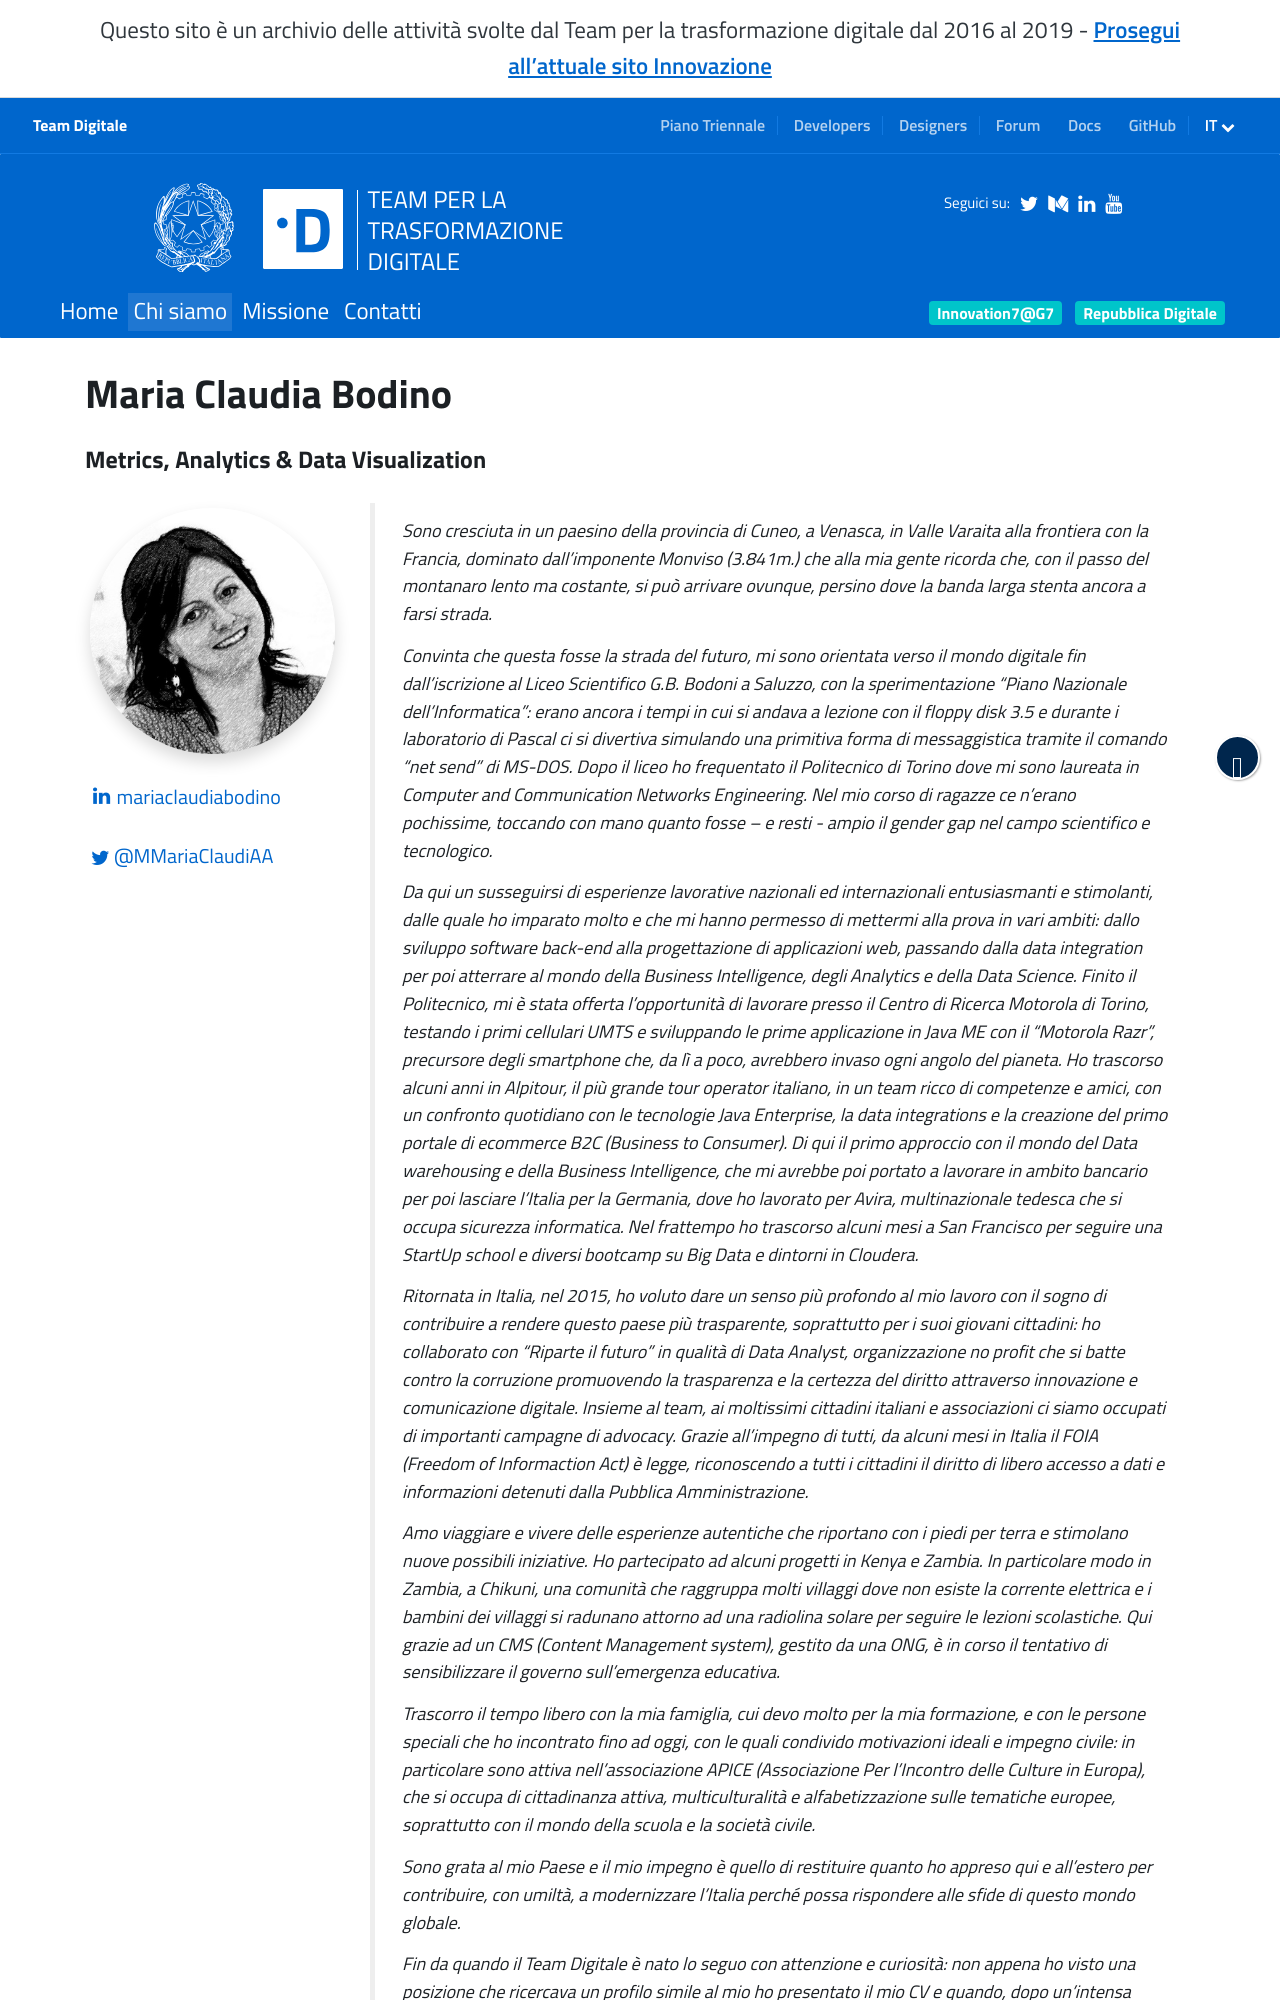

repository: teamdigitale/teamdigitale.governo.it · page: it/people/maria-claudia-bodino.htm · generator: jekyll

---
title: Maria Claudia Bodino
lang: it
permalink: /it/people/maria-claudia-bodino.htm
layout: people
role: Metrics, Analytics & Data Visualization 
twitter_user: MMariaClaudiAA
linkedin_url: https://www.linkedin.com/in/mariaclaudiabodino/
ref: maria-claudia-bodino
parent_ref: team
start_date: 8 gennaio 2018
period_provided: fino al 31 dicembre 2019
annual_compensation: € 63.000
approved_by_court: Il decreto di nomina è in fase di registrazione presso la Corte dei Conti
---

Sono cresciuta in un paesino della provincia di Cuneo, a Venasca, in Valle Varaita alla frontiera con la Francia, dominato dall’imponente Monviso (3.841m.) che alla mia gente ricorda che, con il passo del montanaro lento ma costante, si può arrivare ovunque, persino dove la banda larga stenta ancora a farsi strada.
 
Convinta che questa fosse la strada del futuro, mi sono orientata verso il mondo digitale fin dall’iscrizione al Liceo Scientifico G.B. Bodoni a Saluzzo, con la sperimentazione "Piano Nazionale dell'Informatica": erano ancora i tempi in cui si andava a lezione con il floppy disk 3.5 e durante i laboratorio di Pascal ci si divertiva simulando una primitiva forma di messaggistica tramite il comando "net send" di MS-DOS. Dopo il liceo ho frequentato il Politecnico di Torino dove mi sono laureata in Computer and Communication Networks Engineering. Nel mio corso di ragazze ce n'erano pochissime, toccando con mano quanto fosse – e resti - ampio il gender gap nel campo scientifico e tecnologico. 

Da qui un susseguirsi di esperienze lavorative nazionali ed internazionali entusiasmanti e stimolanti, dalle quale ho imparato molto e che mi hanno permesso di mettermi alla prova  in vari ambiti: dallo sviluppo software back-end alla progettazione di applicazioni web, passando dalla data integration per poi atterrare al mondo della Business Intelligence, degli Analytics e della Data Science. Finito il Politecnico, mi è stata offerta l’opportunità di lavorare presso il Centro di Ricerca Motorola di Torino, testando i primi cellulari UMTS e sviluppando le prime applicazione in Java ME con il "Motorola Razr", precursore degli smartphone che, da lì a poco, avrebbero invaso ogni angolo del pianeta.
Ho trascorso alcuni anni in Alpitour, il più grande tour operator italiano, in un team ricco di competenze e amici, con un confronto quotidiano con le tecnologie Java Enterprise, la data integrations e la creazione del primo portale di ecommerce B2C (Business to Consumer). Di qui il primo approccio con il mondo del Data warehousing e della Business Intelligence, che mi avrebbe poi portato a lavorare in ambito bancario per poi lasciare l'Italia per la Germania, dove ho lavorato per Avira, multinazionale tedesca che si occupa sicurezza informatica. Nel frattempo ho trascorso alcuni mesi a San Francisco per seguire una StartUp school e diversi bootcamp su Big Data e dintorni in Cloudera.

Ritornata in Italia, nel 2015, ho voluto dare un senso più profondo al mio lavoro con il sogno di contribuire a rendere questo paese più trasparente, soprattutto per i suoi giovani cittadini: ho collaborato con “Riparte il futuro” in qualità di Data Analyst, organizzazione no profit che si batte contro la corruzione promuovendo la trasparenza e la certezza del diritto attraverso innovazione e comunicazione digitale. Insieme al team, ai moltissimi cittadini italiani e associazioni ci siamo occupati di importanti campagne di advocacy. Grazie all'impegno di tutti, da alcuni mesi in Italia il FOIA (Freedom of Informaction Act) è legge, riconoscendo a tutti i cittadini il diritto di libero accesso a dati e informazioni detenuti dalla Pubblica Amministrazione.
